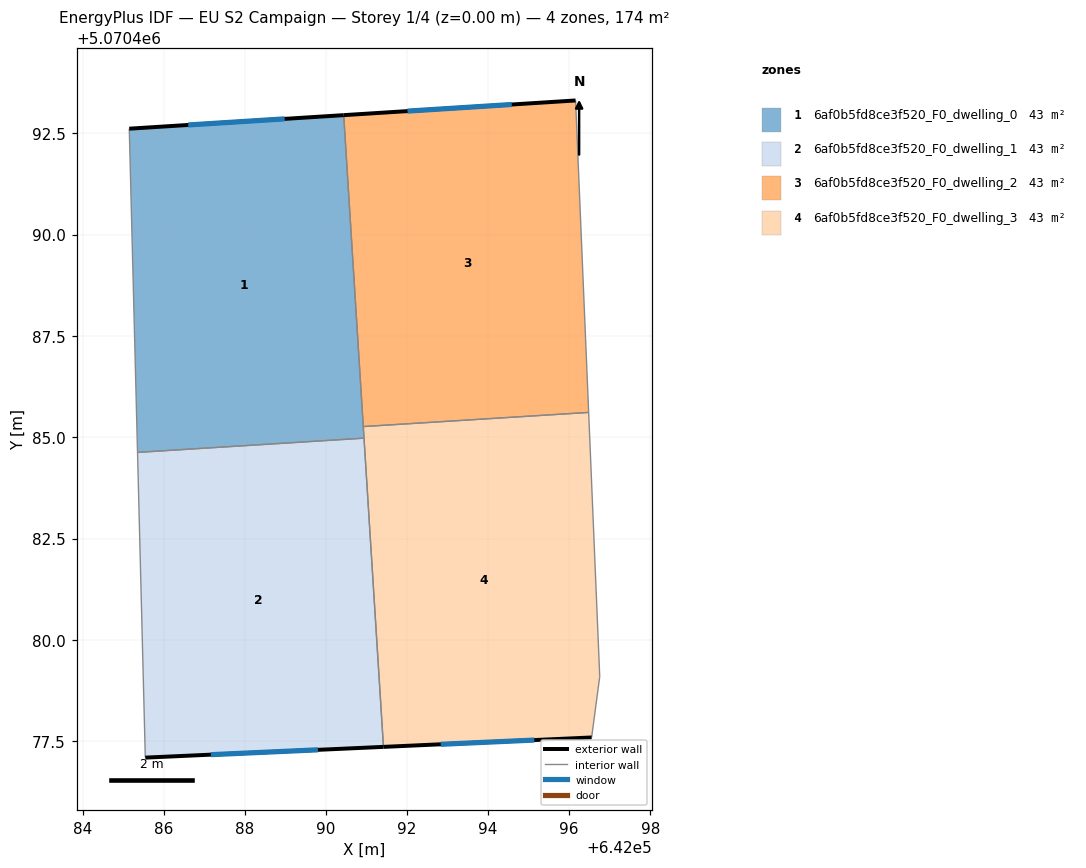
=== STOREY PLAN SPEC (per zone: floor XY polygon, exterior-wall plan segments, windows/doors) ===
zone 1: 6af0b5fd8ce3f520_F0_dwelling_0  (43.5 m²)
  floor: (642090.44, 5070492.95) (642090.94, 5070484.98) (642085.35, 5070484.63) (642085.15, 5070492.61)
  exterior wall: (642090.44, 5070492.95) – (642085.15, 5070492.61)  [5.3 m]
    window: (642088.98, 5070492.85) – (642086.60, 5070492.70)  [3.2 m²]
  interior walls: 4
zone 2: 6af0b5fd8ce3f520_F0_dwelling_1  (43.5 m²)
  floor: (642090.94, 5070484.98) (642091.42, 5070477.36) (642085.55, 5070477.10) (642085.35, 5070484.63)
  exterior wall: (642085.55, 5070477.10) – (642091.42, 5070477.36)  [5.9 m]
    window: (642087.16, 5070477.17) – (642089.80, 5070477.29)  [3.6 m²]
  interior walls: 3
zone 3: 6af0b5fd8ce3f520_F0_dwelling_2  (43.5 m²)
  floor: (642096.16, 5070493.31) (642096.48, 5070485.61) (642090.92, 5070485.26) (642090.44, 5070492.95)
  exterior wall: (642096.16, 5070493.31) – (642090.44, 5070492.95)  [5.7 m]
    window: (642094.58, 5070493.21) – (642092.01, 5070493.04)  [3.5 m²]
  interior walls: 3
zone 4: 6af0b5fd8ce3f520_F0_dwelling_3  (43.5 m²)
  floor: (642096.48, 5070485.61) (642096.75, 5070479.10) (642096.55, 5070477.60) (642091.42, 5070477.36) (642090.92, 5070485.26)
  exterior wall: (642091.42, 5070477.36) – (642096.55, 5070477.60)  [5.1 m]
    window: (642092.83, 5070477.43) – (642095.14, 5070477.53)  [3.1 m²]
  interior walls: 5

=== DERIVED (storey summary) ===
Building: EU S2 Campaign
Storey: 1 of 4  (floor level z = 0.00 m)
Storey gross floor area: 174.0 m²
Zones on this storey: 4
  - 6af0b5fd8ce3f520_F0_dwelling_0: floor 43.5 m²; exterior wall 5.3 m (15.9 m²); 1 window(s) 3.2 m²; WWR 20.2%
  - 6af0b5fd8ce3f520_F0_dwelling_1: floor 43.5 m²; exterior wall 5.9 m (17.6 m²); 1 window(s) 3.6 m²; WWR 20.2%
  - 6af0b5fd8ce3f520_F0_dwelling_2: floor 43.5 m²; exterior wall 5.7 m (17.2 m²); 1 window(s) 3.5 m²; WWR 20.2%
  - 6af0b5fd8ce3f520_F0_dwelling_3: floor 43.5 m²; exterior wall 5.1 m (15.4 m²); 1 window(s) 3.1 m²; WWR 20.2%
Zone adjacency (shared interzone walls):
  - 6af0b5fd8ce3f520_F0_dwelling_0 ↔ 6af0b5fd8ce3f520_F0_dwelling_1
  - 6af0b5fd8ce3f520_F0_dwelling_0 ↔ 6af0b5fd8ce3f520_F0_dwelling_2
  - 6af0b5fd8ce3f520_F0_dwelling_0 ↔ 6af0b5fd8ce3f520_F0_dwelling_3
  - 6af0b5fd8ce3f520_F0_dwelling_1 ↔ 6af0b5fd8ce3f520_F0_dwelling_3
  - 6af0b5fd8ce3f520_F0_dwelling_2 ↔ 6af0b5fd8ce3f520_F0_dwelling_3